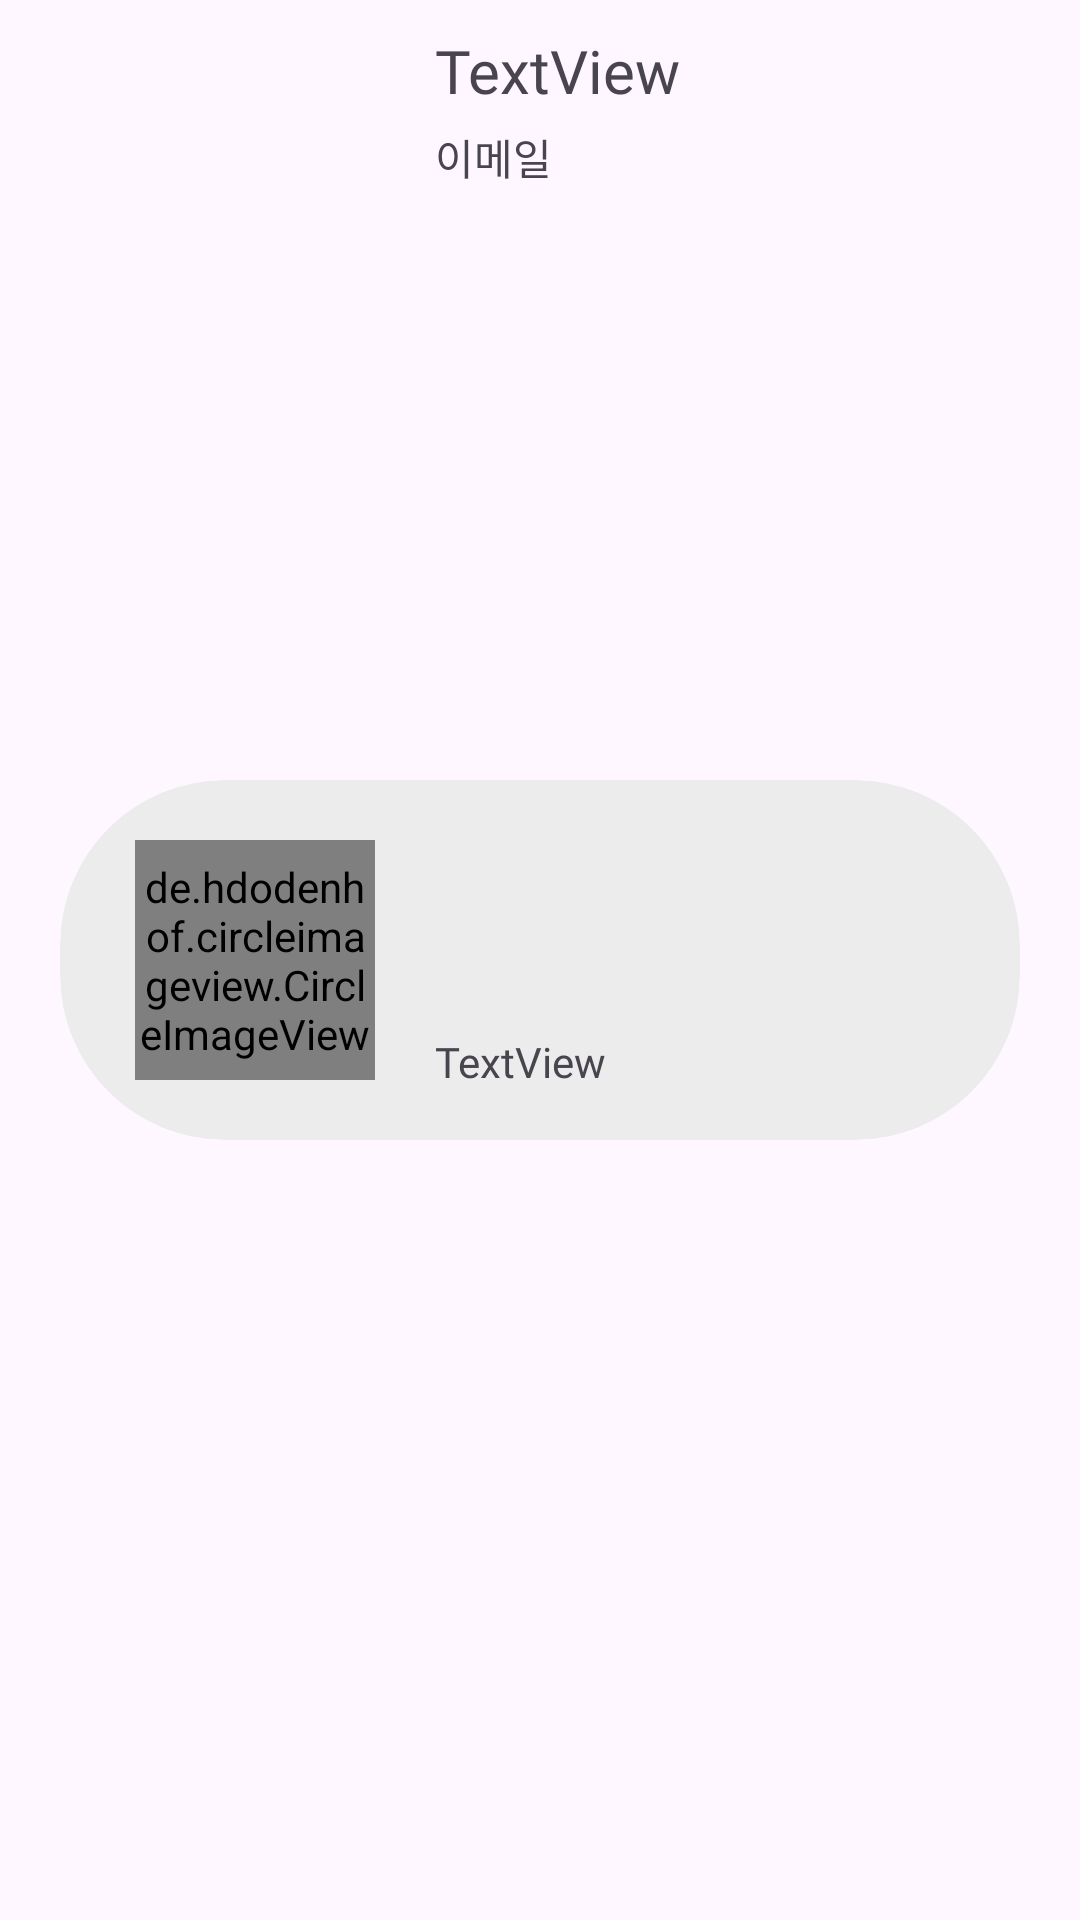

Reconstruct the res/layout file that produces this screen, plus the resources it refers to.
<!-- AndroidManifest.xml: application theme Theme.Madcamp2_FE -->
<!-- res/layout/friend.xml -->
<?xml version="1.0" encoding="utf-8"?>
<androidx.constraintlayout.widget.ConstraintLayout xmlns:android="http://schemas.android.com/apk/res/android"
    xmlns:app="http://schemas.android.com/apk/res-auto"
    xmlns:tools="http://schemas.android.com/tools"
    android:layout_width="match_parent"
    android:layout_height="wrap_content"
    android:paddingLeft="20dp"
    android:paddingTop="10dp"
    android:paddingRight="20dp"
    android:paddingBottom="10dp">

    <androidx.cardview.widget.CardView
        android:layout_width="match_parent"
        android:layout_height="120dp"
        app:cardBackgroundColor="#ececec"
        app:cardCornerRadius="55dp"
        app:cardElevation="0dp"
        app:layout_constraintBottom_toBottomOf="parent"
        app:layout_constraintLeft_toLeftOf="parent"
        app:layout_constraintRight_toRightOf="parent"
        app:layout_constraintTop_toTopOf="parent" />

    <de.hdodenhof.circleimageview.CircleImageView
        android:id="@+id/friendProfile"
        android:layout_width="80dp"
        android:layout_height="80dp"
        android:layout_marginLeft="25dp"
        android:src="@drawable/default_image"
        app:layout_constraintBottom_toBottomOf="parent"
        app:layout_constraintLeft_toLeftOf="parent"
        app:layout_constraintTop_toTopOf="parent" />

    <androidx.constraintlayout.widget.ConstraintLayout
        android:layout_width="wrap_content"
        android:layout_height="match_parent"
        android:layout_marginLeft="20dp"
        app:layout_constraintBottom_toBottomOf="parent"
        app:layout_constraintLeft_toRightOf="@id/friendProfile"
        app:layout_constraintTop_toTopOf="parent">

        <TextView
            android:id="@+id/friendName"
            android:layout_width="wrap_content"
            android:layout_height="wrap_content"
            android:fontFamily="@font/sejong_font"
            android:text="TextView"
            android:textSize="20sp"
            app:layout_constraintBottom_toTopOf="@id/friendEmail"
            app:layout_constraintLeft_toLeftOf="parent"
            app:layout_constraintTop_toTopOf="parent" />

        <TextView
            android:id="@+id/friendWalkDate"
            android:layout_width="wrap_content"
            android:layout_height="wrap_content"
            android:layout_marginTop="15dp"
            android:fontFamily="@font/sejong_hospital_light"
            android:text="TextView"
            android:textSize="14sp"
            app:layout_constraintBottom_toBottomOf="parent"
            app:layout_constraintLeft_toLeftOf="parent"
            app:layout_constraintTop_toBottomOf="@id/friendEmail" />

        <TextView
            android:id="@+id/friendEmail"
            android:layout_width="wrap_content"
            android:layout_height="wrap_content"
            android:layout_marginTop="5dp"
            android:fontFamily="@font/sejong_hospital_light"
            android:text="@string/email"
            android:textSize="14sp"
            app:layout_constraintLeft_toLeftOf="parent"
            app:layout_constraintTop_toBottomOf="@id/friendName" />
    </androidx.constraintlayout.widget.ConstraintLayout>
</androidx.constraintlayout.widget.ConstraintLayout>
<!-- resources referenced by this layout -->
<resources>
  <!-- drawable default_image: png bitmap (drawable, 11808 bytes) -->
  <string name="email">이메일</string>
  <style name="Theme.Madcamp2_FE" parent="Base.Theme.Madcamp2_FE" />
  <style name="Base.Theme.Madcamp2_FE" parent="Theme.Material3.DayNight.NoActionBar">
          
          
  
          <item name="colorPrimary">#74BA81</item>
          <item name="colorPrimaryDark">#9CCD50</item>
          <item name="colorAccent">#F2D83C</item>
      </style>
</resources>
